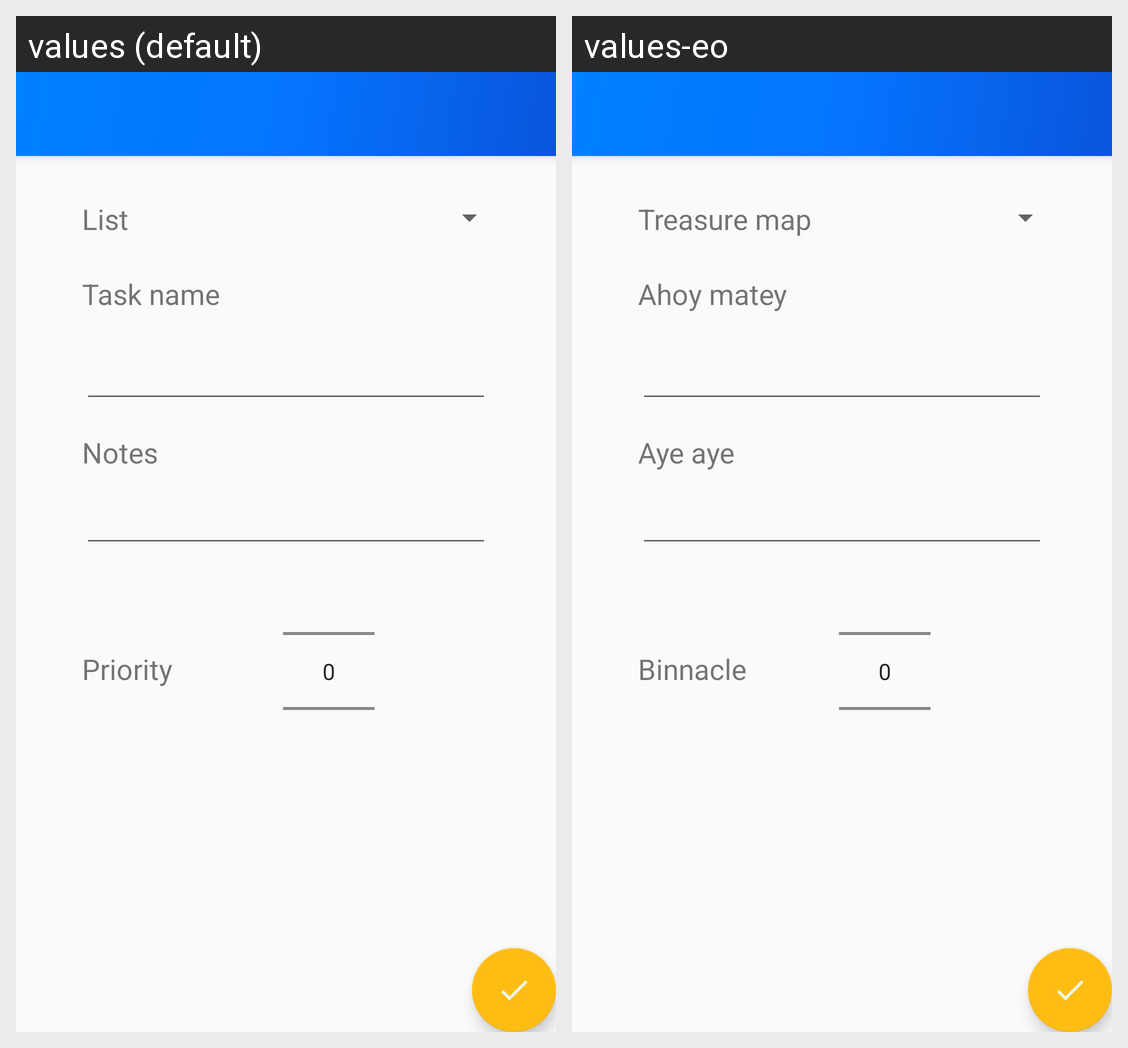

Locale-by-locale string values for the Android screen shown in this grid:
Android screen res/layout/app_bar_create_todo.xml rendered under 2 locales, left to right: values (default), values-eo. Device: Nexus 5 (rendered at 1080×1920; each locale shown at half size, 540×960, under a caption strip naming it); theme AppTheme.
Strings drawn on this screen, with the default value and each locale's value (text and hints the layout hard-codes, and strings that could not be matched under every locale, appear in the picture but are not listed):

create_todo_list
  values: List
  values-eo: Treasure map

create_task_notes
  values: Notes
  values-eo: Aye aye

create_task_priority
  values: Priority
  values-eo: Binnacle

create_task_name
  values: Task name
  values-eo: Ahoy matey
